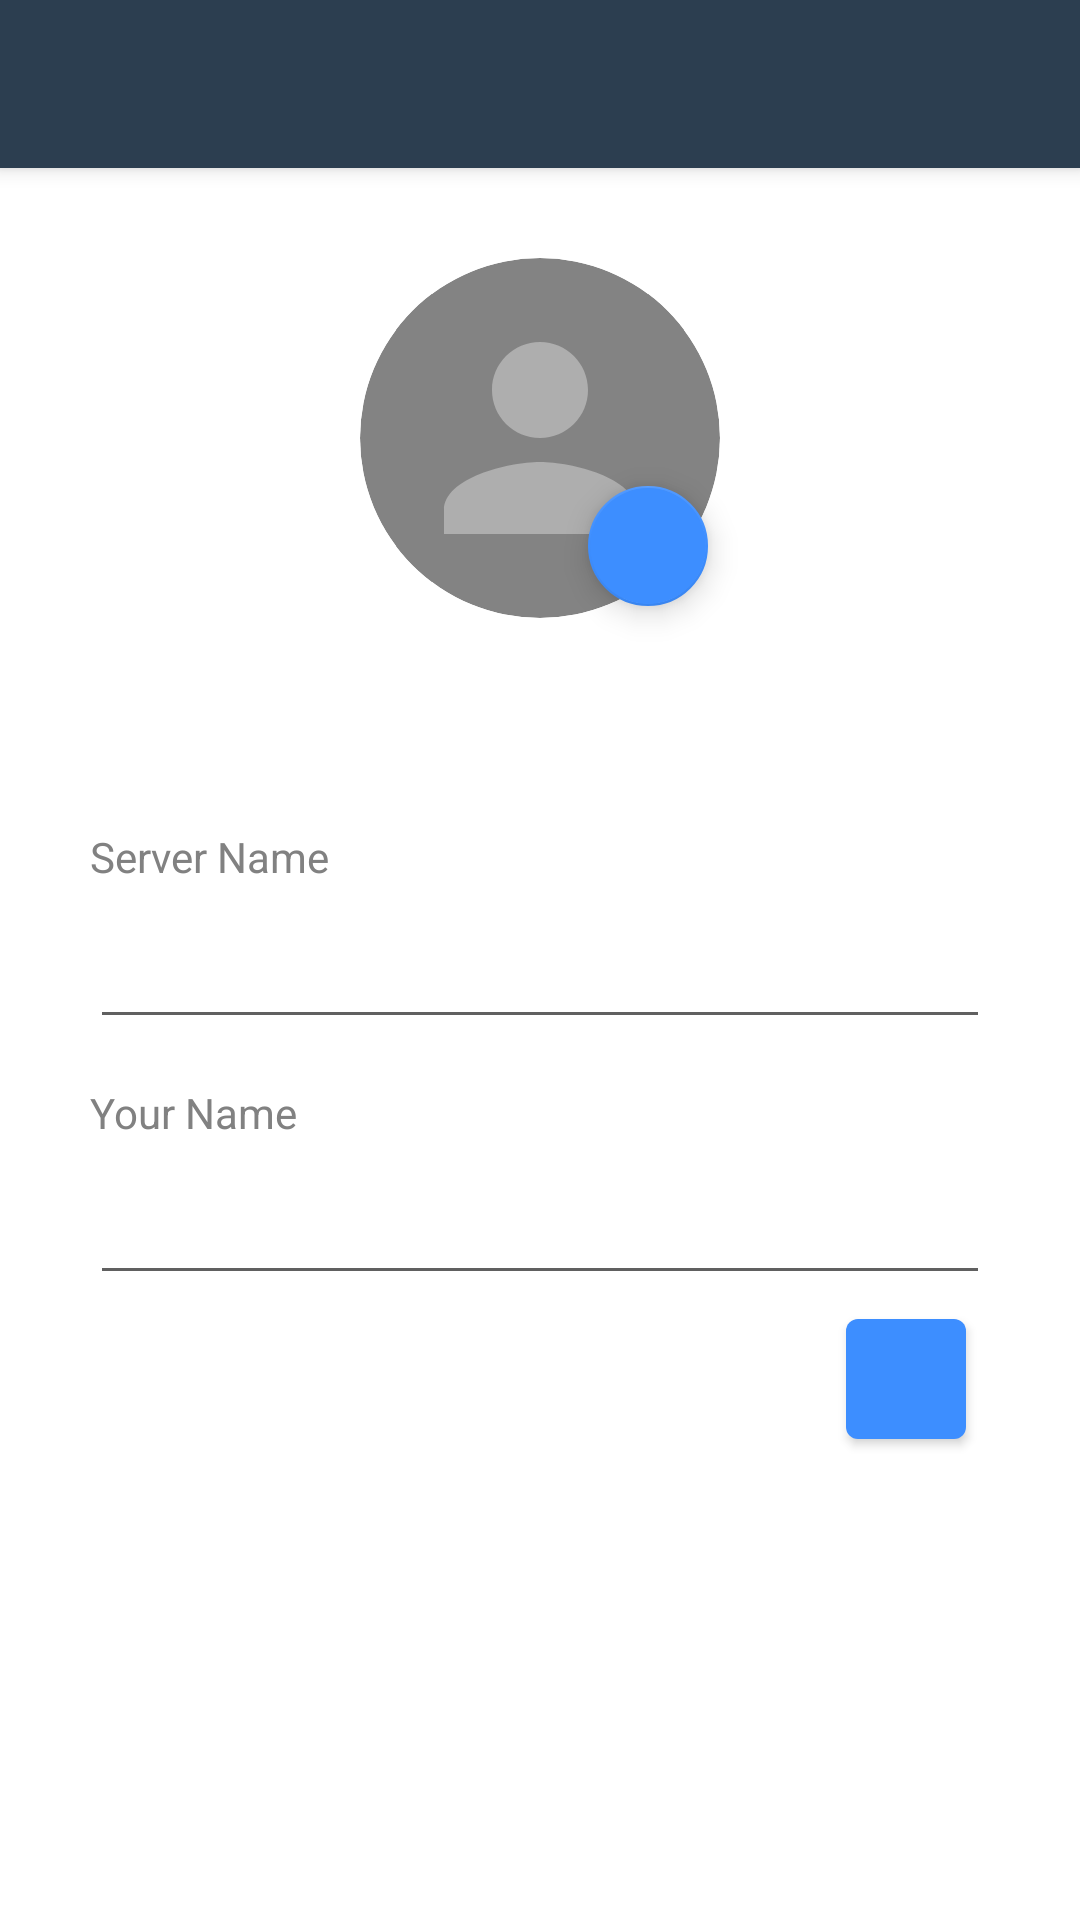

Android layout source for this screen:
<!-- AndroidManifest.xml: application theme AppTheme.Light -->
<!-- res/layout/activity_server_settings.xml -->
<?xml version="1.0" encoding="utf-8"?>
<androidx.constraintlayout.widget.ConstraintLayout xmlns:android="http://schemas.android.com/apk/res/android"
    xmlns:app="http://schemas.android.com/apk/res-auto"
    xmlns:tools="http://schemas.android.com/tools"
    android:layout_width="match_parent"
    android:layout_height="match_parent"
    tools:context=".ui.ServerSettings">

    <com.google.android.material.floatingactionbutton.FloatingActionButton
        android:id="@+id/changeAvatarButton"
        android:layout_width="40dp"
        android:layout_height="40dp"
        android:clickable="true"
        android:focusable="true"
        app:tint="?attr/colorOnSecondary"
        app:fabCustomSize="40dp"
        app:layout_constraintBottom_toBottomOf="@+id/avatarCardView"
        app:layout_constraintEnd_toEndOf="@+id/avatarCardView"
        app:layout_constraintHorizontal_bias="1.0"
        app:layout_constraintStart_toStartOf="@+id/avatarCardView"
        app:layout_constraintTop_toTopOf="@+id/avatarCardView"
        app:layout_constraintVertical_bias="1.0"
        app:srcCompat="@drawable/ic_edit_black_24dp" />

    <androidx.cardview.widget.CardView
        android:id="@+id/avatarCardView"
        android:layout_width="120dp"
        android:layout_height="120dp"
        android:layout_marginTop="30dp"
        app:cardCornerRadius="100dp"
        app:cardElevation="0dp"
        app:layout_constraintEnd_toEndOf="parent"
        app:layout_constraintStart_toStartOf="parent"
        app:cardBackgroundColor="@color/defaultAvatarBackgroundColor"
        app:layout_constraintTop_toBottomOf="@+id/serverSettingsToolbar">

        <androidx.constraintlayout.widget.ConstraintLayout
            android:layout_width="match_parent"
            android:layout_height="match_parent">

            <ImageView
                android:id="@+id/avatarHolder"
                android:layout_width="96dp"
                android:layout_height="96dp"
                android:contentDescription="@string/server_settings_profile_avatar"
                android:scaleType="fitXY"
                android:layout_gravity="center"
                app:layout_constraintBottom_toBottomOf="parent"
                app:layout_constraintEnd_toEndOf="parent"
                app:layout_constraintStart_toStartOf="parent"
                app:layout_constraintTop_toTopOf="parent"
                app:srcCompat="@drawable/default_avatar" />

            <ProgressBar
                android:id="@+id/avatarUploadProgressBar"
                style="?android:attr/progressBarStyle"
                android:layout_width="0dp"
                android:layout_height="0dp"
                android:background="#90000000"
                android:indeterminateTint="#FFFFFF"
                android:padding="40dp"
                android:visibility="gone"
                app:layout_constraintBottom_toBottomOf="parent"
                app:layout_constraintEnd_toEndOf="parent"
                app:layout_constraintStart_toStartOf="parent"
                app:layout_constraintTop_toTopOf="parent" />

        </androidx.constraintlayout.widget.ConstraintLayout>

    </androidx.cardview.widget.CardView>

    <TextView
        android:id="@+id/serverNameInputLabel"
        android:layout_width="wrap_content"
        android:layout_height="wrap_content"
        android:layout_marginTop="70dp"
        android:labelFor="@id/serverNameInput"
        android:text="@string/server_settings_server_name_label"
        app:layout_constraintBottom_toTopOf="@+id/serverNameInput"
        app:layout_constraintStart_toStartOf="@+id/serverNameInput"
        app:layout_constraintTop_toBottomOf="@+id/avatarCardView"
        app:layout_constraintVertical_chainStyle="packed" />

    <EditText
        android:id="@+id/serverNameInput"
        android:layout_width="0dp"
        android:layout_height="wrap_content"
        android:layout_marginStart="30dp"
        android:layout_marginTop="10dp"
        android:layout_marginEnd="30dp"
        android:ems="10"
        android:importantForAutofill="no"
        android:inputType="textPersonName"
        app:layout_constraintEnd_toEndOf="parent"
        app:layout_constraintStart_toStartOf="parent"
        app:layout_constraintTop_toBottomOf="@+id/serverNameInputLabel" />

    <TextView
        android:id="@+id/userNameInputLabel"
        android:layout_width="wrap_content"
        android:layout_height="wrap_content"
        android:layout_marginTop="15dp"
        android:labelFor="@id/serverNameInput"
        android:text="@string/server_settings_user_name_label"
        app:layout_constraintBottom_toTopOf="@+id/userNameInput"
        app:layout_constraintStart_toStartOf="@+id/serverNameInput"
        app:layout_constraintTop_toBottomOf="@+id/serverNameInput"
        app:layout_constraintVertical_chainStyle="packed" />

    <EditText
        android:id="@+id/userNameInput"
        android:layout_width="0dp"
        android:layout_height="wrap_content"
        android:layout_marginTop="10dp"
        android:layout_marginEnd="30dp"
        android:ems="10"
        android:importantForAutofill="no"
        android:inputType="textPersonName"
        app:layout_constraintBottom_toTopOf="@+id/saveChangesButton"
        app:layout_constraintEnd_toEndOf="parent"
        app:layout_constraintHorizontal_bias="0.5"
        app:layout_constraintStart_toStartOf="@+id/userNameInputLabel"
        app:layout_constraintTop_toBottomOf="@+id/userNameInputLabel"
        app:layout_constraintVertical_chainStyle="packed" />

    <com.google.android.material.button.MaterialButton
        android:id="@+id/saveChangesButton"
        android:layout_width="40dp"
        android:layout_height="40dp"
        android:layout_gravity="center"
        android:layout_marginTop="8dp"
        android:layout_marginEnd="8dp"
        android:contentDescription="@string/dialog_save"
        android:insetLeft="0dp"
        android:insetTop="0dp"
        android:insetRight="0dp"
        android:insetBottom="0dp"
        app:icon="@drawable/ic_check_black_24dp"
        app:iconGravity="textStart"
        app:iconPadding="0dp"
        app:layout_constraintEnd_toEndOf="@+id/userNameInput"
        app:layout_constraintTop_toBottomOf="@+id/userNameInput" />

    <com.google.android.material.appbar.MaterialToolbar
        android:id="@+id/serverSettingsToolbar"
        android:layout_width="match_parent"
        android:layout_height="wrap_content"
        android:minHeight="?attr/actionBarSize"
        style="@style/Widget.MaterialComponents.Toolbar.Primary"
        app:layout_constraintEnd_toEndOf="parent"
        app:layout_constraintStart_toStartOf="parent"
        app:layout_constraintTop_toTopOf="parent"/>

    <TextView
        android:id="@+id/disabledSettingsNotice"
        android:layout_width="300dp"
        android:layout_height="wrap_content"
        android:layout_marginTop="8dp"
        android:gravity="start"
        android:text="@string/server_settings_disabled_because_readonly"
        android:visibility="invisible"
        app:layout_constraintEnd_toStartOf="@+id/saveChangesButton"
        app:layout_constraintHorizontal_bias="0.0"
        app:layout_constraintStart_toStartOf="@+id/userNameInput"
        app:layout_constraintTop_toBottomOf="@+id/userNameInput"
        tools:visibility="visible" />

</androidx.constraintlayout.widget.ConstraintLayout>
<!-- resources referenced by this layout -->
<resources>
  <color name="defaultAvatarBackgroundColor">#838383</color>
  <!-- drawable default_avatar (drawable) -->
  <vector xmlns:android="http://schemas.android.com/apk/res/android"
          android:width="24dp"
          android:height="24dp"
          android:viewportWidth="24.0"
          android:viewportHeight="24.0">
      <group>
          <path
              android:fillColor="@color/defaultAvatarBackgroundColor"
              android:pathData="M0,0 L24,0 L24,24 L0,24 z"/>
          <path
              android:fillColor="@color/defaultAvatarForegroundColor"
              android:pathData="M12,12c2.21,0 4,-1.79 4,-4s-1.79,-4 -4,-4 -4,1.79 -4,4 1.79,4 4,4zM12,14c-2.67,0 -8,1.34 -8,4v2h16v-2c0,-2.66 -5.33,-4 -8,-4z"/>
      </group>
  </vector>
  <string name="dialog_save">"Save"</string>
  <string name="server_settings_disabled_because_readonly">"Server settings are currently disabled because the app is in read-only mode."</string>
  <string name="server_settings_profile_avatar">"Profile avatar"</string>
  <string name="server_settings_server_name_label">"Server Name"</string>
  <string name="server_settings_user_name_label">"Your Name"</string>
  <style name="AppTheme.Light" parent="Theme.MaterialComponents.Light.NoActionBar">
          <item name="colorPrimary">@color/app_dark_blue_800</item>
          <item name="colorPrimaryDark">@color/app_dark_blue_900</item>
          <item name="colorAccent">@color/app_blue_600</item>
          <item name="colorSecondary">@color/app_blue_600</item>
          <item name="colorOnSecondary">@color/app_white_50</item>
          <item name="colorSecondaryVariant">@color/app_blue_100</item>
          <item name="colorOnSecondaryVariant">@color/app_white_900</item>
          <item name="colorOnPrimary">@color/app_white_50</item>
          <item name="colorSurface">@color/app_white_300</item>
          <item name="colorOnSurface">@color/app_white_900</item>
          <item name="android:windowBackground">@color/app_white_50</item>
          <item name="materialButtonStyle">@style/AppTheme.Button</item>
          <item name="toolbarNavigationButtonStyle">@style/TintedNavigation</item>
          <item name="android:textColorPrimary">@color/app_white_900</item>
          <item name="android:textColorSecondary">@color/app_white_800</item>
          <item name="android:textColorTertiary">@color/app_white_700</item>
          <item name="android:textColorHint">@color/app_white_600</item>
          <item name="android:textColorLink">@color/app_blue_600</item>
      </style>
  <color name="defaultAvatarForegroundColor">#AEAEAE</color>
  <color name="app_dark_blue_800">#2c3e50</color>
  <color name="app_dark_blue_900">#1a2a39</color>
  <color name="app_blue_600">#3d8eff</color>
  <color name="app_white_50">#ffffff</color>
  <color name="app_blue_100">#bfe1ff</color>
  <color name="app_white_900">#3c3c3c</color>
  <color name="app_white_300">#f0f0f0</color>
  <style name="AppTheme.Button" parent="Widget.MaterialComponents.Button">
          <item name="materialThemeOverlay">@style/AppTheme.Button.ThemeOverlay</item>
      </style>
  <style name="TintedNavigation" parent="Widget.AppCompat.Toolbar.Button.Navigation">
          <item name="tint">?attr/colorOnPrimary</item>
      </style>
  <color name="app_white_800">#606060</color>
  <color name="app_white_700">#818181</color>
  <color name="app_white_600">#979797</color>
  <style name="AppTheme.Button.ThemeOverlay">
          <item name="colorPrimary">?attr/colorSecondary</item>
      </style>
</resources>
